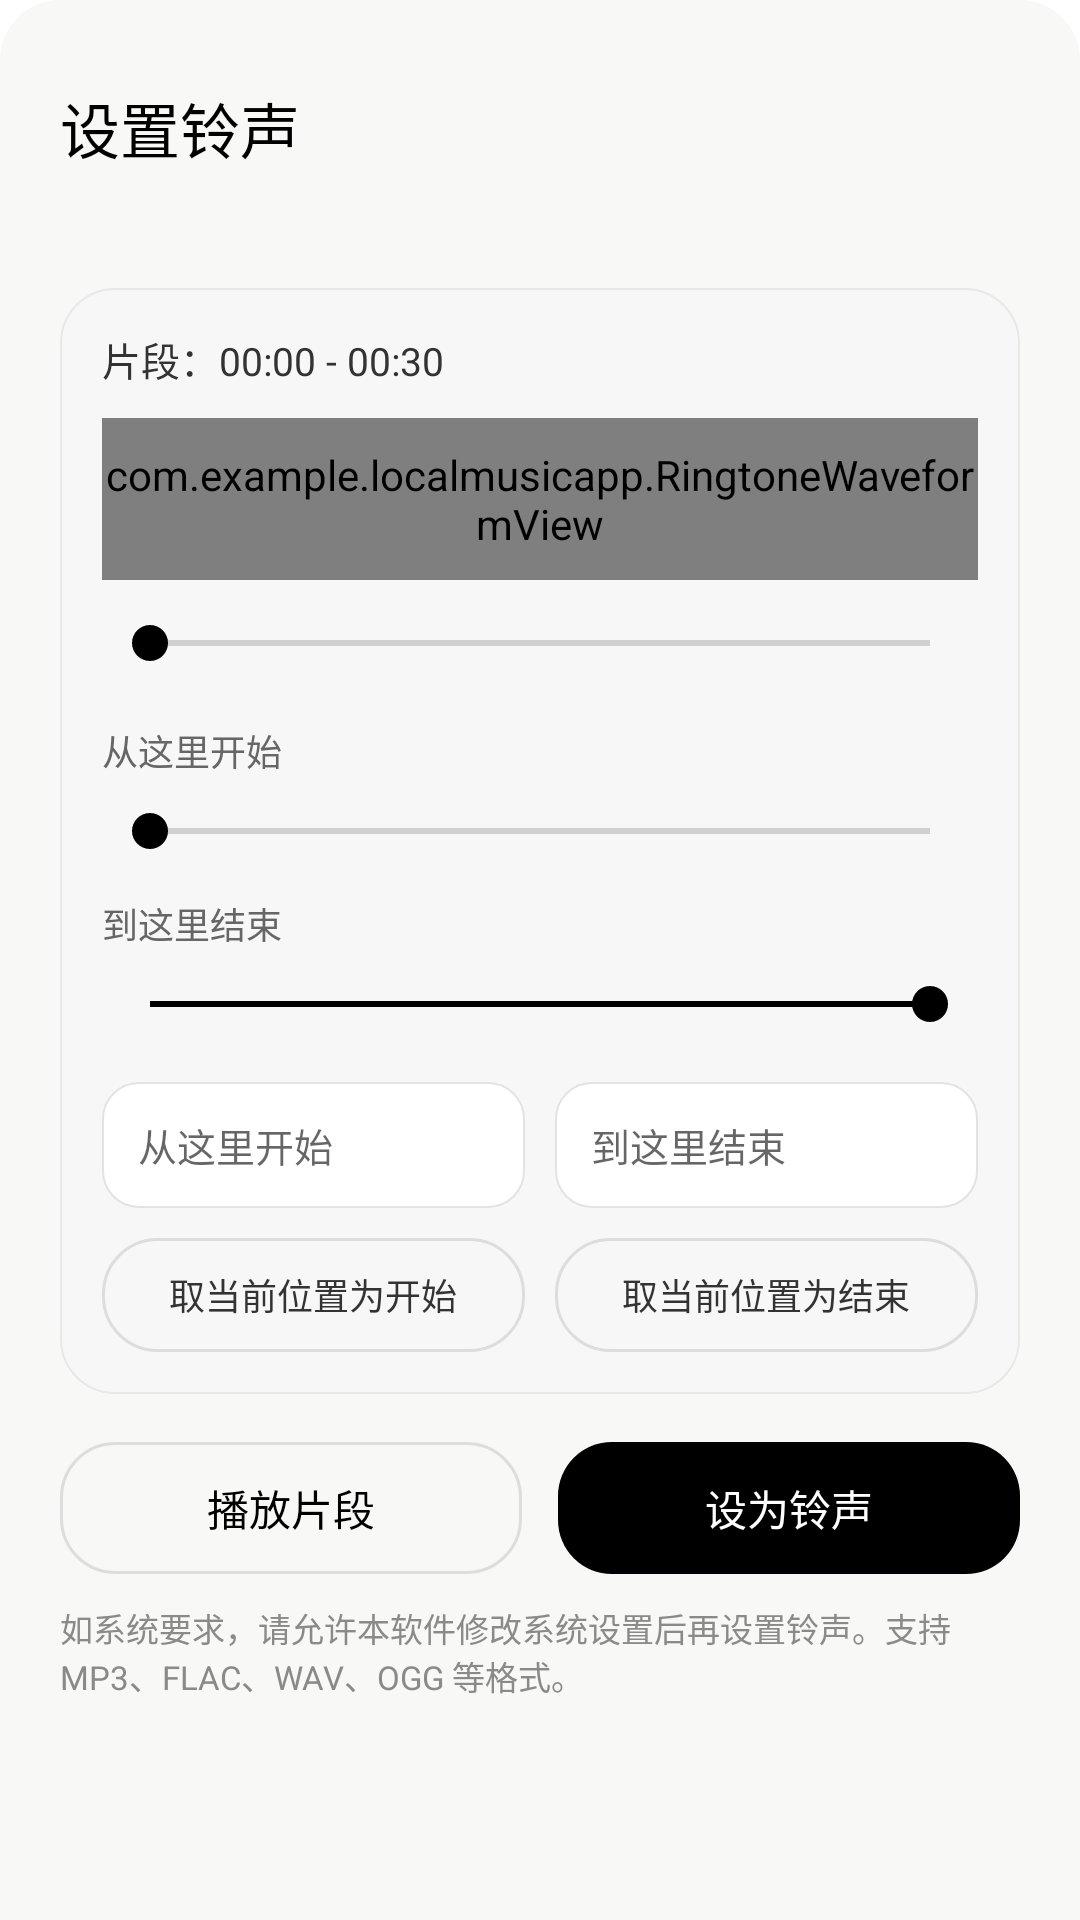

This screen was rendered from an Android layout file. Write that file and the resources it references.
<!-- AndroidManifest.xml: application theme Theme.GrayMusic -->
<!-- res/layout/bottom_sheet_ringtone_editor.xml -->
<?xml version="1.0" encoding="utf-8"?>
<LinearLayout xmlns:android="http://schemas.android.com/apk/res/android"
    xmlns:tools="http://schemas.android.com/tools"
    android:layout_width="match_parent"
    android:layout_height="match_parent"
    android:background="@drawable/sheet_rounded_bg"
    android:orientation="vertical"
    android:paddingStart="20dp"
    android:paddingTop="8dp"
    android:paddingEnd="20dp"
    android:paddingBottom="18dp">

    <View
        android:layout_width="40dp"
        android:layout_height="4dp"
        android:layout_gravity="center_horizontal"
        android:layout_marginTop="2dp"
        android:layout_marginBottom="14dp"
        android:background="@drawable/sheet_handle_bg" />

    <TextView
        android:id="@+id/tvRingtoneTitle"
        android:layout_width="match_parent"
        android:layout_height="wrap_content"
        android:ellipsize="end"
        android:maxLines="1"
        android:text="设置铃声"
        android:textColor="#FF000000"
        android:textSize="20sp"
        tools:text="设置铃声" />

    <TextView
        android:id="@+id/tvRingtoneSubtitle"
        android:layout_width="match_parent"
        android:layout_height="wrap_content"
        android:layout_marginTop="5dp"
        android:ellipsize="end"
        android:maxLines="1"
        android:textColor="#FF666666"
        android:textSize="13sp"
        tools:text="歌曲名称 · 歌手" />

    <LinearLayout
        android:layout_width="match_parent"
        android:layout_height="wrap_content"
        android:layout_marginTop="16dp"
        android:background="@drawable/ringtone_preview_bg"
        android:orientation="vertical"
        android:padding="14dp">

        <TextView
            android:id="@+id/tvRingtoneSegmentInfo"
            android:layout_width="match_parent"
            android:layout_height="wrap_content"
            android:text="片段：00:00 - 00:30"
            android:textColor="#FF333333"
            android:textSize="13sp" />

        <com.example.localmusicapp.RingtoneWaveformView
            android:id="@+id/viewRingtoneWaveform"
            android:layout_width="match_parent"
            android:layout_height="54dp"
            android:layout_marginTop="10dp" />

        <SeekBar
            android:id="@+id/seekRingtonePlayback"
            android:layout_width="match_parent"
            android:layout_height="30dp"
            android:layout_marginTop="6dp"
            android:max="1000"
            android:progress="0" />

        <TextView
            android:layout_width="match_parent"
            android:layout_height="wrap_content"
            android:layout_marginTop="12dp"
            android:text="从这里开始"
            android:textColor="#FF666666"
            android:textSize="12sp" />

        <SeekBar
            android:id="@+id/seekRingtoneStart"
            android:layout_width="match_parent"
            android:layout_height="36dp"
            android:max="1000"
            android:progress="0" />

        <TextView
            android:layout_width="match_parent"
            android:layout_height="wrap_content"
            android:layout_marginTop="4dp"
            android:text="到这里结束"
            android:textColor="#FF666666"
            android:textSize="12sp" />

        <SeekBar
            android:id="@+id/seekRingtoneEnd"
            android:layout_width="match_parent"
            android:layout_height="36dp"
            android:max="1000"
            android:progress="1000" />

        <LinearLayout
            android:layout_width="match_parent"
            android:layout_height="wrap_content"
            android:layout_marginTop="8dp"
            android:orientation="horizontal">

            <EditText
                android:id="@+id/inputRingtoneStart"
                android:layout_width="0dp"
                android:layout_height="42dp"
                android:layout_weight="1"
                android:background="@drawable/ringtone_input_bg"
                android:hint="从这里开始"
                android:inputType="text"
                android:paddingStart="12dp"
                android:paddingEnd="12dp"
                android:singleLine="true"
                android:textColor="#FF000000"
                android:textSize="13sp" />

            <EditText
                android:id="@+id/inputRingtoneEnd"
                android:layout_width="0dp"
                android:layout_height="42dp"
                android:layout_marginStart="10dp"
                android:layout_weight="1"
                android:background="@drawable/ringtone_input_bg"
                android:hint="到这里结束"
                android:inputType="text"
                android:paddingStart="12dp"
                android:paddingEnd="12dp"
                android:singleLine="true"
                android:textColor="#FF000000"
                android:textSize="13sp" />
        </LinearLayout>

        <LinearLayout
            android:layout_width="match_parent"
            android:layout_height="wrap_content"
            android:layout_marginTop="10dp"
            android:orientation="horizontal">

            <TextView
                android:id="@+id/btnRingtoneUseCurrentStart"
                android:layout_width="0dp"
                android:layout_height="38dp"
                android:layout_weight="1"
                android:background="@drawable/ringtone_secondary_btn_bg"
                android:gravity="center"
                android:text="取当前位置为开始"
                android:textColor="#FF333333"
                android:textSize="12sp" />

            <TextView
                android:id="@+id/btnRingtoneUseCurrentEnd"
                android:layout_width="0dp"
                android:layout_height="38dp"
                android:layout_marginStart="10dp"
                android:layout_weight="1"
                android:background="@drawable/ringtone_secondary_btn_bg"
                android:gravity="center"
                android:text="取当前位置为结束"
                android:textColor="#FF333333"
                android:textSize="12sp" />
        </LinearLayout>

    </LinearLayout>

    <LinearLayout
        android:layout_width="match_parent"
        android:layout_height="wrap_content"
        android:layout_marginTop="16dp"
        android:gravity="center_vertical"
        android:orientation="horizontal">

        <TextView
            android:id="@+id/btnRingtonePlayPause"
            android:layout_width="0dp"
            android:layout_height="44dp"
            android:layout_weight="1"
            android:background="@drawable/ringtone_secondary_btn_bg"
            android:gravity="center"
            android:text="播放片段"
            android:textColor="#FF000000"
            android:textSize="14sp" />

        <TextView
            android:id="@+id/btnRingtoneApply"
            android:layout_width="0dp"
            android:layout_height="44dp"
            android:layout_marginStart="12dp"
            android:layout_weight="1"
            android:background="@drawable/ringtone_primary_btn_bg"
            android:gravity="center"
            android:text="设为铃声"
            android:textColor="#FFFFFFFF"
            android:textSize="14sp" />
    </LinearLayout>

    <TextView
        android:id="@+id/tvRingtoneHint"
        android:layout_width="match_parent"
        android:layout_height="wrap_content"
        android:layout_marginTop="10dp"
        android:text="如系统要求，请允许本软件修改系统设置后再设置铃声。支持 MP3、FLAC、WAV、OGG 等格式。"
        android:textColor="#FF8A8A8A"
        android:textSize="11sp" />

</LinearLayout>
<!-- resources referenced by this layout -->
<resources>
  <!-- drawable ringtone_input_bg (drawable) -->
  <?xml version="1.0" encoding="utf-8"?>
  <shape xmlns:android="http://schemas.android.com/apk/res/android" android:shape="rectangle">
      <solid android:color="#FFFFFFFF" />
      <stroke android:width="0.8dp" android:color="#FFE3E3E3" />
      <corners android:radius="12dp" />
  </shape>
  <!-- drawable ringtone_preview_bg (drawable) -->
  <?xml version="1.0" encoding="utf-8"?>
  <shape xmlns:android="http://schemas.android.com/apk/res/android" android:shape="rectangle">
      <solid android:color="#FFF7F7F7" />
      <stroke android:width="0.8dp" android:color="#FFE8E8E8" />
      <corners android:radius="18dp" />
  </shape>
  <!-- drawable ringtone_primary_btn_bg (drawable) -->
  <?xml version="1.0" encoding="utf-8"?>
  <shape xmlns:android="http://schemas.android.com/apk/res/android" android:shape="rectangle">
      <solid android:color="#FF000000" />
      <corners android:radius="18dp" />
  </shape>
  <!-- drawable ringtone_secondary_btn_bg (drawable) -->
  <?xml version="1.0" encoding="utf-8"?>
  <shape xmlns:android="http://schemas.android.com/apk/res/android" android:shape="rectangle">
      <solid android:color="#00FFFFFF" />
      <stroke android:width="1dp" android:color="#FFDDDDDD" />
      <corners android:radius="18dp" />
  </shape>
  <!-- drawable sheet_rounded_bg (drawable) -->
  <?xml version="1.0" encoding="utf-8"?>
  <shape xmlns:android="http://schemas.android.com/apk/res/android"
      android:shape="rectangle">
      <solid android:color="#FFF8F9F6" />
      <corners
          android:topLeftRadius="20dp"
          android:topRightRadius="20dp"
          android:bottomLeftRadius="0dp"
          android:bottomRightRadius="0dp" />
  </shape>
  <style name="Theme.GrayMusic" parent="Theme.MaterialComponents.Light.NoActionBar">
          <item name="colorPrimary">@color/black</item>
          <item name="colorPrimaryDark">@color/black</item>
          <item name="colorAccent">@color/black</item>
          <item name="android:windowBackground">@color/white</item>
          <item name="android:forceDarkAllowed" tools:targetApi="29">false</item>
  
          
          <item name="android:statusBarColor">@android:color/transparent</item>
          <item name="android:navigationBarColor">@android:color/transparent</item>
          
          <item name="android:windowLightStatusBar">true</item>
          <item name="android:windowLightNavigationBar" tools:targetApi="27">true</item>
          
          <item name="android:enforceStatusBarContrast" tools:targetApi="29">false</item>
          <item name="android:enforceNavigationBarContrast" tools:targetApi="29">false</item>
      </style>
  <color name="black">#FF000000</color>
  <color name="white">#FFFFFFFF</color>
</resources>
